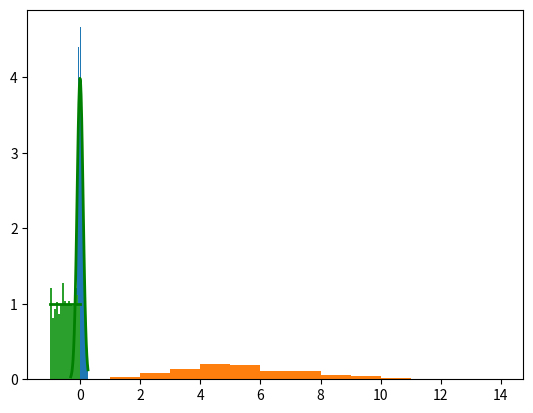

Write Python code to recreate this figure.
import matplotlib.pyplot as plt
import numpy as np

#Normal
mu, sigma = 0, 0.1
s = np.random.default_rng().normal(mu, sigma, 1000)
count, bins, ignored = plt.hist(s, 30, density = True)
plt.plot(bins, 1/(sigma * np.sqrt(2 * np.pi)) * np.exp( - (bins - mu)**2 / (2 * sigma**2)), linewidth =  2, color = 'g')
plt.show()

#Poisson
rng = np.random.default_rng()
s = rng.poisson(5, 1000)
count, bins, ignored = plt.hist(s, 14, density = True)
plt.show()

#Uniform
s = np.random.default_rng().uniform(-1, 0, 1000)
count, bins, ignored = plt.hist(s, 15, density = True)
plt.plot(bins, np.ones_like(bins), linewidth = 2, color = 'g')
plt.show()